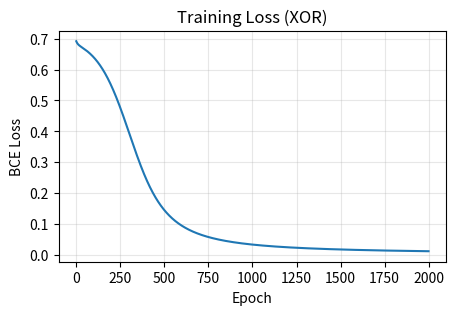

Python code for this plot:
import math
from dataclasses import dataclass
from typing import Tuple

import matplotlib.pyplot as plt
import numpy as np

np.random.seed(42)

# XOR dataset
X = np.array(
    [
        [0.0, 0.0],
        [0.0, 1.0],
        [1.0, 0.0],
        [1.0, 1.0],
    ]
)
y = np.array([[0.0], [1.0], [1.0], [0.0]])


@dataclass
class MLPConfig:
    input_dim: int = 2
    hidden_dim: int = 8
    output_dim: int = 1
    learning_rate: float = 0.1
    num_epochs: int = 2000


def glorot_uniform(fan_in: int, fan_out: int) -> np.ndarray:
    limit = math.sqrt(6.0 / (fan_in + fan_out))
    return np.random.uniform(-limit, limit, size=(fan_in, fan_out)).astype(np.float64)


def sigmoid(x: np.ndarray) -> np.ndarray:
    return 1.0 / (1.0 + np.exp(-x))


def sigmoid_derivative(x: np.ndarray) -> np.ndarray:
    s = sigmoid(x)
    return s * (1.0 - s)


def tanh_derivative(x: np.ndarray) -> np.ndarray:
    t = np.tanh(x)
    return 1.0 - t**2


class TwoLayerMLP:
    def __init__(self, config: MLPConfig):
        self.config = config
        self.W1 = glorot_uniform(config.input_dim, config.hidden_dim)
        self.b1 = np.zeros((1, config.hidden_dim), dtype=np.float64)
        self.W2 = glorot_uniform(config.hidden_dim, config.output_dim)
        self.b2 = np.zeros((1, config.output_dim), dtype=np.float64)

    def forward(self, X: np.ndarray) -> Tuple[np.ndarray, dict]:
        z1 = X @ self.W1 + self.b1
        h1 = np.tanh(z1)
        z2 = h1 @ self.W2 + self.b2
        y_hat = sigmoid(z2)
        cache = {"X": X, "z1": z1, "h1": h1, "z2": z2, "y_hat": y_hat}
        return y_hat, cache

    def backward(self, cache: dict, y_true: np.ndarray) -> None:
        X, z1, h1, z2, y_hat = (
            cache["X"],
            cache["z1"],
            cache["h1"],
            cache["z2"],
            cache["y_hat"],
        )
        # Binary cross-entropy derivative with sigmoid output: dL/dz2 = y_hat - y
        dz2 = (y_hat - y_true) / y_true.shape[0]
        dW2 = h1.T @ dz2
        db2 = dz2.sum(axis=0, keepdims=True)

        dh1 = dz2 @ self.W2.T
        dz1 = dh1 * tanh_derivative(z1)
        dW1 = X.T @ dz1
        db1 = dz1.sum(axis=0, keepdims=True)

        # Gradient descent update
        lr = self.config.learning_rate
        self.W2 -= lr * dW2
        self.b2 -= lr * db2
        self.W1 -= lr * dW1
        self.b1 -= lr * db1

    @staticmethod
    def bce_loss(y_hat: np.ndarray, y_true: np.ndarray) -> float:
        eps = 1e-9
        loss = -(y_true * np.log(y_hat + eps) + (1.0 - y_true) * np.log(1.0 - y_hat + eps)).mean()
        return float(loss)


def train(model: TwoLayerMLP, X: np.ndarray, y: np.ndarray) -> list[float]:
    losses: list[float] = []
    for epoch in range(model.config.num_epochs):
        y_hat, cache = model.forward(X)
        loss = model.bce_loss(y_hat, y)
        model.backward(cache, y)
        if (epoch + 1) % 100 == 0:
            print(f"epoch={epoch+1:4d} loss={loss:.4f}")
        losses.append(loss)
    return losses


config = MLPConfig()
model = TwoLayerMLP(config)
losses = train(model, X, y)

# Predictions
with np.printoptions(precision=3, suppress=True):
    y_hat, _ = model.forward(X)
    print("\nPredictions (probabilities):\n", y_hat)
    print("Binary predictions:", (y_hat > 0.5).astype(int).ravel().tolist())

# Plot loss
plt.figure(figsize=(5, 3))
plt.plot(losses)
plt.xlabel("Epoch")
plt.ylabel("BCE Loss")
plt.title("Training Loss (XOR)")
plt.grid(True, alpha=0.3)
plt.show()